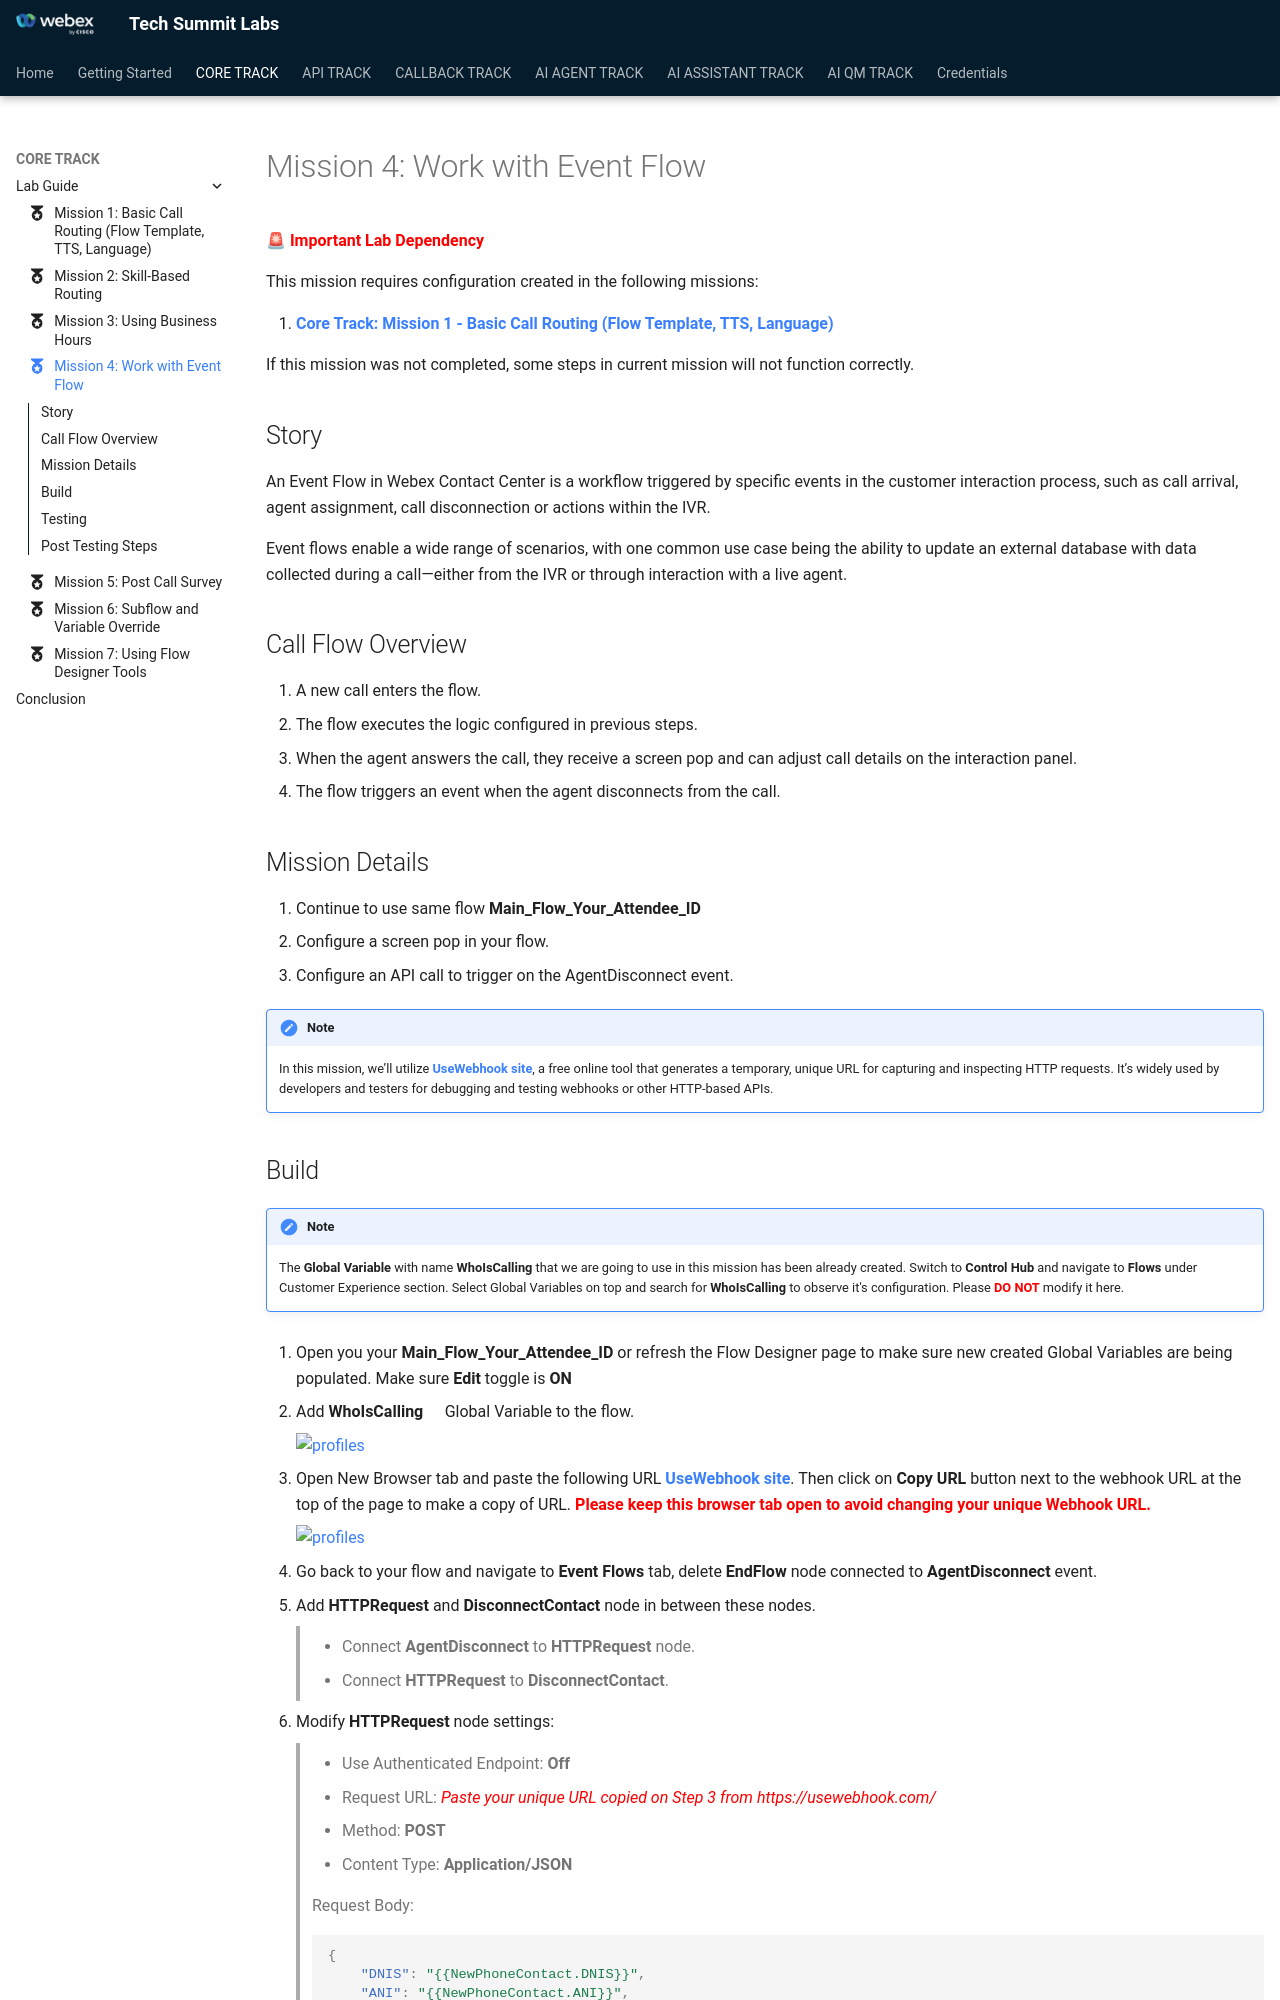

repository: WebexCC-SA/TS-2026 · page: main/CoreTrack_Mission4/index.html · generator: mkdocs

---
#icon: material/folder-open-outline
icon: material/medal
---

🚨 **<span style="color: red;">Important Lab Dependency</span>**

This mission requires configuration created in the following missions:

1. **[Core Track: Mission 1 - Basic Call Routing (Flow Template, TTS, Language)](../CoreTrack_Mission1/)**<br>

If this mission was not completed, some steps in current mission will not function correctly.

## Story

An Event Flow in Webex Contact Center is a workflow triggered by specific events in the customer interaction process, such as call arrival, agent assignment, call disconnection or actions within the IVR.

Event flows enable a wide range of scenarios, with one common use case being the ability to update an external database with data collected during a call—either from the IVR or through interaction with a live agent.


## Call Flow Overview

1. A new call enters the flow. </br>
2. The flow executes the logic configured in previous steps.</br>
3. When the agent answers the call, they receive a screen pop and can adjust call details on the interaction panel.</br>
4. The flow triggers an event when the agent disconnects from the call.</br>

## Mission Details

1. Continue to use same flow **Main_Flow_<span class="attendee-id-placeholder">Your_Attendee_ID</span>** </br>
2. Configure a screen pop in your flow.</br>
3. Configure an API call to trigger on the AgentDisconnect event.</br>

!!! Note
    In this mission, we’ll utilize **[UseWebhook site](https://usewebhook.com/){:target="_blank"}**, a free online tool that generates a temporary, unique URL for capturing and inspecting HTTP requests. It’s widely used by developers and testers for debugging and testing webhooks or other HTTP-based APIs.
